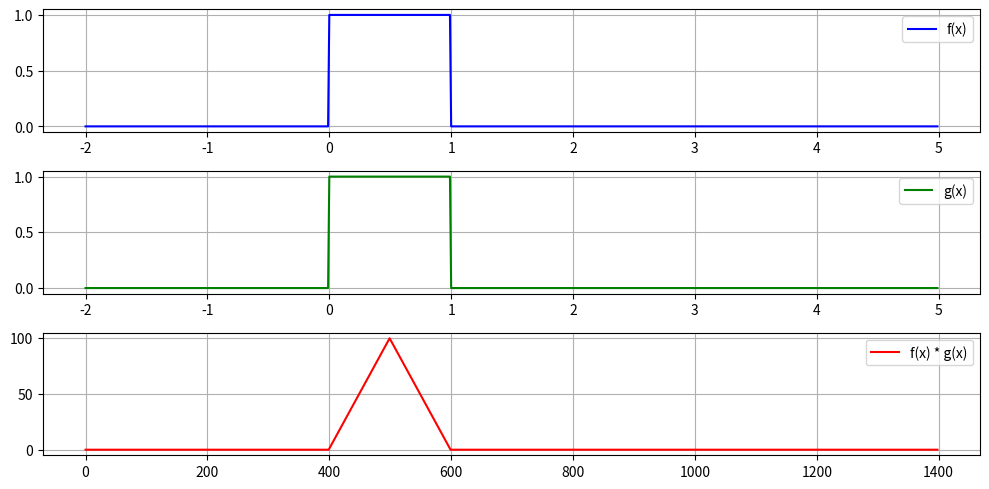

Python code for this plot:
import numpy as np
import matplotlib.pyplot as plt
from scipy.signal import convolve

def step_signal(x):
    """
    Генерация ступенчатого сигнала.

    Parameters:
    x (ndarray): Массив значений x.

    Returns:
    ndarray: Ступенчатый сигнал.
    """
    return np.where((0 <= x) & (x < 1), 1, 0)

def convolution_plot(x, f, g):
    """
    Построение графика свертки двух сигналов.

    Parameters:
    x (ndarray): Массив значений x.
    f (ndarray): Первый сигнал.
    g (ndarray): Второй сигнал.

    Returns:
    None
    """
    conv_result = convolve(f, g, mode='full')
    
    plt.figure(figsize=(10, 5))

    plt.subplot(3, 1, 1)
    plt.plot(x, f, 'b', label='f(x)')
    plt.legend()
    plt.grid(True)

    plt.subplot(3, 1, 2)
    plt.plot(x, g, 'g', label='g(x)')
    plt.legend()
    plt.grid(True)

    plt.subplot(3, 1, 3)
    plt.plot(conv_result, 'r', label='f(x) * g(x)')
    plt.legend()
    plt.grid(True)

    plt.tight_layout()
    plt.show()

if __name__ == "__main__":
    # Задание диапазона x
    x = np.arange(-2, 5, 0.01)

    # Генерация ступенчатых сигналов
    f_signal = step_signal(x)
    g_signal = step_signal(x)

    # Построение графика свертки сигналов
    convolution_plot(x, f_signal, g_signal)
